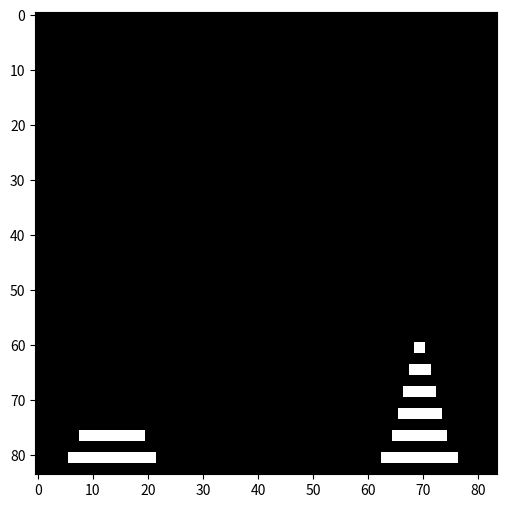
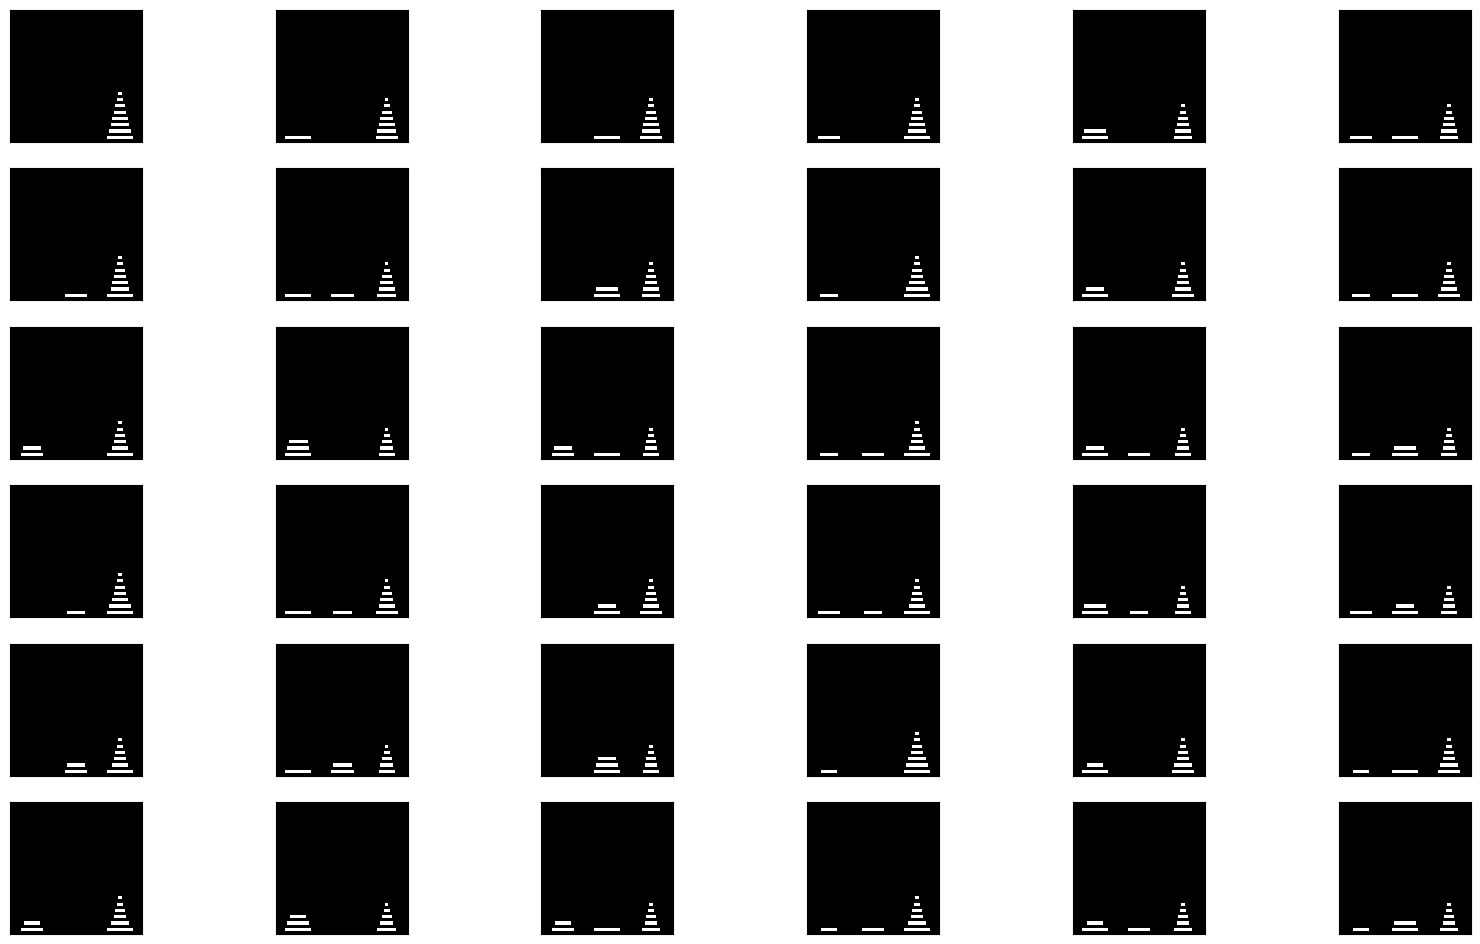
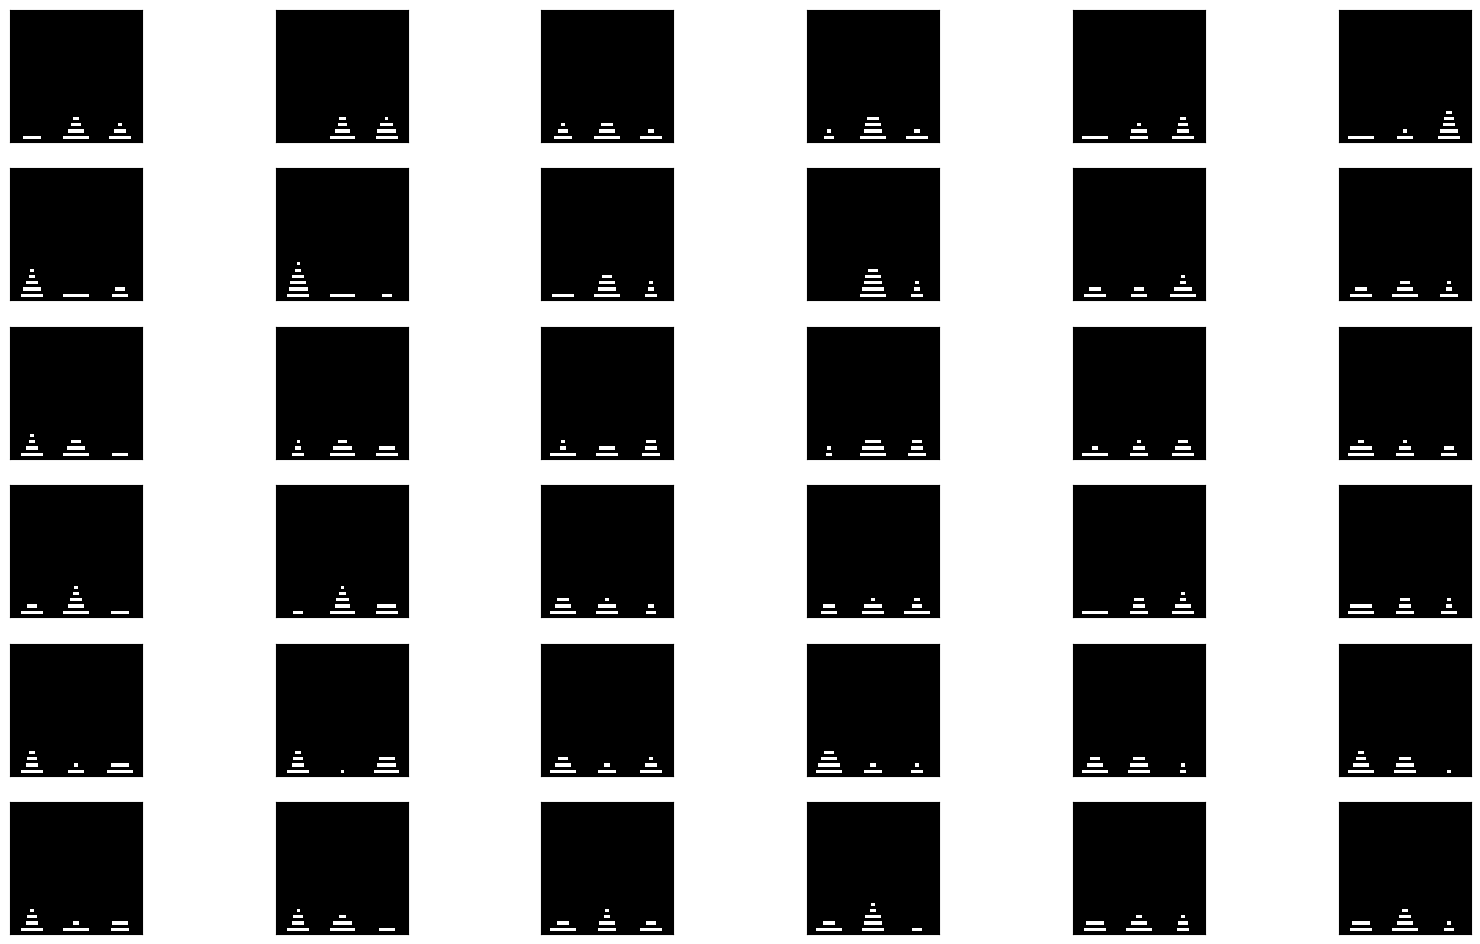

Write Python code to recreate these figures, in order.
#!/usr/bin/env python3

import numpy as np

# state encoding:
# XX each disk has an x-position and a y-position (counted from the bottom)
# 3 towers
# each tower has a sequence of numbers (disks)
# in the decreasing order
# for example,
# [[012345678][][]] is the initial state of the tower
# [[][][012345678]] is the goal state of the tower

# how to enumerate such thing:

# each disk has a position and it also defines the state
# but many/most positions are invalid?
# [0,2,1,2,1,0]
# no, since there is an implicit order that is enforced,
# the assignments of each disk to some tower defines the entire state
# [0,2,1,2,1,0] == [[05][24][13]]

# random config is available from np.random.randint(0,3,size)

def generate_configs(size=10):
    assert size < 21
    import itertools
    return itertools.product(range(3),repeat=size)

def config_state(config):
    disk_state =[[],[],[]]
    for disk,pos in enumerate(config):
        disk_state[pos].append(disk)
    return disk_state

def state_config(state):
    size = len(state[0]) + len(state[1]) + len(state[2])
    config = np.zeros(size,dtype=np.int8)
    for i in range(3):
        for disk in state[i]:
            config[disk] = i
    return config

def successors(config):
    from copy import deepcopy
    # at most 6 successors
    state = config_state(config)
    succ = []
    for i in range(3):
        for j in range(3):
            if j != i and state[i]:
                if not state[j] or state[j][0] > state[i][0]:
                    # pseudo code
                    copy = deepcopy(state)
                    disk = copy[i].pop()
                    copy[j].append(disk)
                    succ.append(state_config(copy))
    return succ

def generate1(config):
    figure = np.zeros([84,84],dtype=np.int8)
    state = config_state(config)
    for i, tower in enumerate(state):
        y = 1
        tower.reverse()
        for disk in tower:
            figure[81-y:83-y,(28*i-14)-disk:(28*i-14)+disk] = 1
            y += 4
    return figure

def generate(configs):
    return np.array([ generate1(c) for c in configs ])
                

def states(size, configs=None):
    if configs is None:
        configs = generate_configs(size)
    return generate(configs)

def transitions(size, configs=None, one_per_state=False):
    if configs is None:
        configs = generate_configs(size)
    transitions = np.array([
        generate([c1,c2])
        for c1 in configs for c2 in successors(c1)])
    return np.einsum('ab...->ba...',transitions)

if __name__ == '__main__':
    import matplotlib.pyplot as plt
    def plot_image(a,name):
        plt.figure(figsize=(6,6))
        plt.imshow(a,interpolation='nearest',cmap='gray',)
        plt.savefig(name)
    def plot_grid(images,name="plan.png"):
        import matplotlib.pyplot as plt
        l = len(images)
        w = 6
        h = max(l//6,1)
        plt.figure(figsize=(20, h*2))
        for i,image in enumerate(images):
            # display original
            ax = plt.subplot(h,w,i+1)
            plt.imshow(image,interpolation='nearest',cmap='gray',)
            ax.get_xaxis().set_visible(False)
            ax.get_yaxis().set_visible(False)
        plt.savefig(name)
    disks = 9
    configs = generate_configs(disks)
    puzzles = generate(configs)
    print(puzzles.shape)
    print(puzzles[10])
    plot_image(puzzles[10],"hanoi.png")
    plot_grid(puzzles[:36],"hanois.png")
    _transitions = transitions(disks)
    print(_transitions.shape)
    import numpy.random as random
    indices = random.randint(0,_transitions[0].shape[0],18)
    _transitions = _transitions[:,indices]
    print(_transitions.shape)
    transitions_for_show = \
        np.einsum('ba...->ab...',_transitions) \
          .reshape((-1,)+_transitions.shape[2:])
    print(transitions_for_show.shape)
    plot_grid(transitions_for_show,"hanoi_transitions.png")

